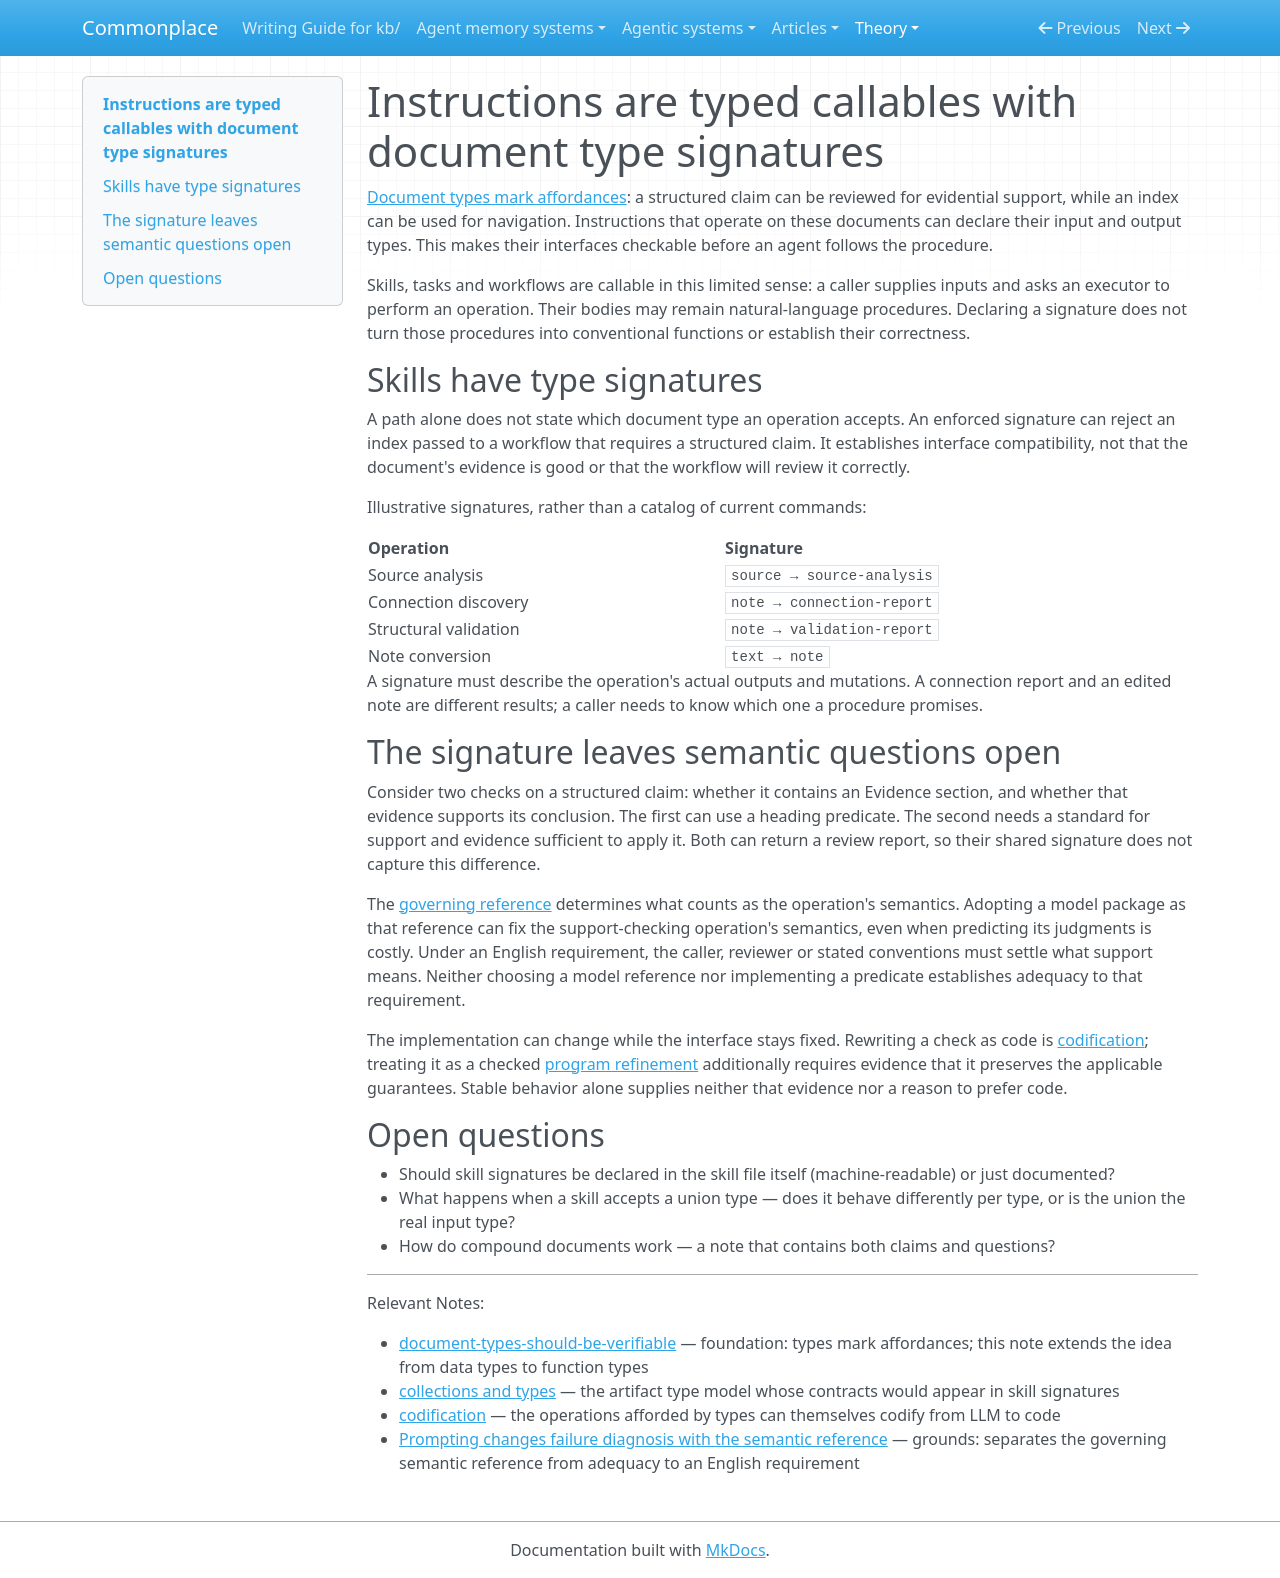

repository: zby/commonplace · page: theory/instructions-are-typed-callables/index.html · generator: mkdocs

---
description: Skills and tasks are typed callables — they accept document types as input and produce types as output, and should declare their signatures like functions declare parameter types.
type: types/note.md
traits: [title-as-claim]
tags: [computational-model, document-system, type-system]
---

# Instructions are typed callables with document type signatures

[Document types mark affordances](./document-types-should-be-verifiable.md): a structured claim can be reviewed for evidential support, while an index can be used for navigation. Instructions that operate on these documents can declare their input and output types. This makes their interfaces checkable before an agent follows the procedure.

Skills, tasks and workflows are callable in this limited sense: a caller supplies inputs and asks an executor to perform an operation. Their bodies may remain natural-language procedures. Declaring a signature does not turn those procedures into conventional functions or establish their correctness.

## Skills have type signatures

A path alone does not state which document type an operation accepts. An enforced signature can reject an index passed to a workflow that requires a structured claim. It establishes interface compatibility, not that the document's evidence is good or that the workflow will review it correctly.

Illustrative signatures, rather than a catalog of current commands:

| Operation | Signature |
|---|---|
| Source analysis | `source → source-analysis` |
| Connection discovery | `note → connection-report` |
| Structural validation | `note → validation-report` |
| Note conversion | `text → note` |

A signature must describe the operation's actual outputs and mutations. A connection report and an edited note are different results; a caller needs to know which one a procedure promises.

## The signature leaves semantic questions open

Consider two checks on a structured claim: whether it contains an Evidence section, and whether that evidence supports its conclusion. The first can use a heading predicate. The second needs a standard for support and evidence sufficient to apply it. Both can return a review report, so their shared signature does not capture this difference.

The [governing reference](./prompting-changes-failure-diagnosis-with-the-semantic-reference.md) determines what counts as the operation's semantics. Adopting a model package as that reference can fix the support-checking operation's semantics, even when predicting its judgments is costly. Under an English requirement, the caller, reviewer or stated conventions must settle what support means. Neither choosing a model reference nor implementing a predicate establishes adequacy to that requirement.

The implementation can change while the interface stays fixed. Rewriting a check as code is [codification](./definitions/codification.md); treating it as a checked [program refinement](./definitions/program-refinement.md) additionally requires evidence that it preserves the applicable guarantees. Stable behavior alone supplies neither that evidence nor a reason to prefer code.

## Open questions

- Should skill signatures be declared in the skill file itself (machine-readable) or just documented?
- What happens when a skill accepts a union type — does it behave differently per type, or is the union the real input type?
- How do compound documents work — a note that contains both claims and questions?

---

Relevant Notes:

- [document-types-should-be-verifiable](./document-types-should-be-verifiable.md) — foundation: types mark affordances; this note extends the idea from data types to function types
- [collections and types](../reference/collections-and-types.md) — the artifact type model whose contracts would appear in skill signatures
- [codification](./definitions/codification.md) — the operations afforded by types can themselves codify from LLM to code
- [Prompting changes failure diagnosis with the semantic reference](./prompting-changes-failure-diagnosis-with-the-semantic-reference.md) — grounds: separates the governing semantic reference from adequacy to an English requirement
